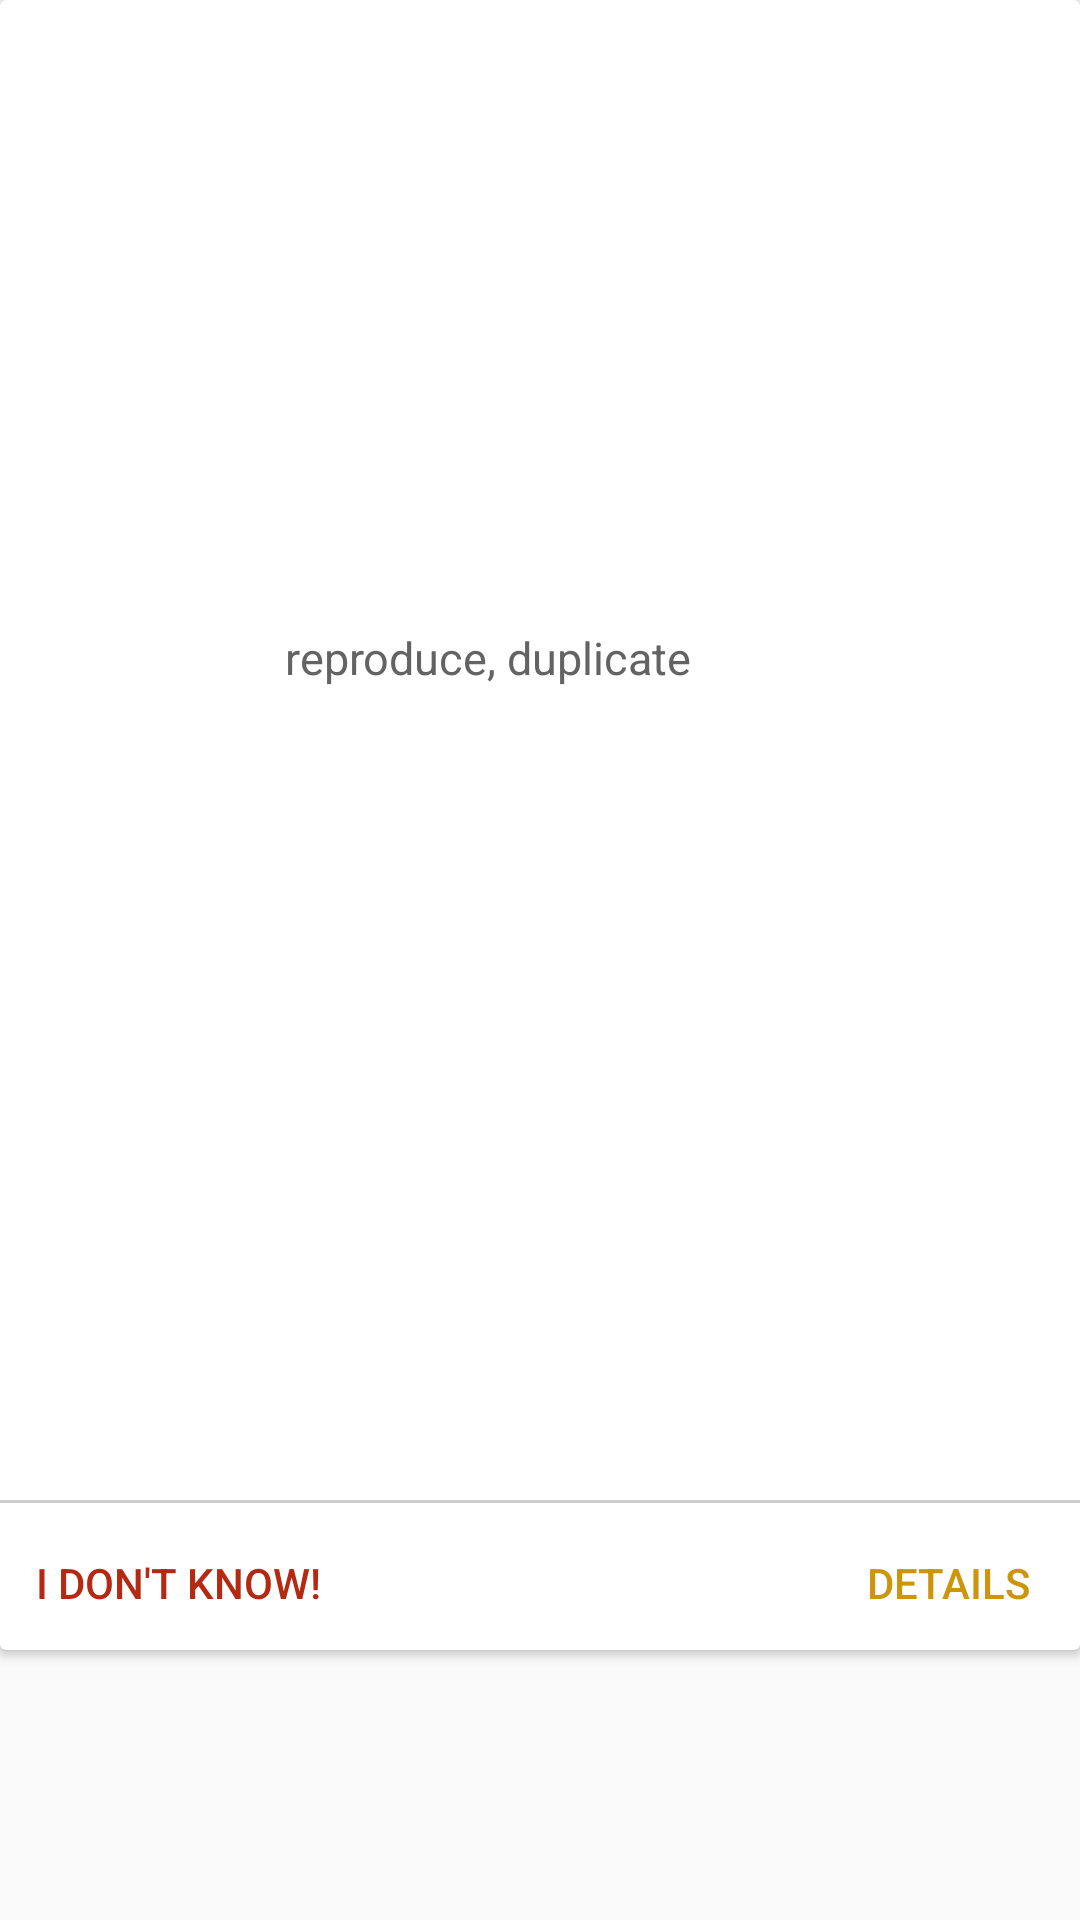

Write the Android layout XML for this screen, with the resource values it uses.
<!-- AndroidManifest.xml: application theme AppTheme -->
<!-- res/layout/flash_card_layout_back.xml -->
<?xml version="1.0" encoding="utf-8"?>
<LinearLayout xmlns:android="http://schemas.android.com/apk/res/android"
    android:orientation="vertical" android:layout_width="match_parent"
    android:layout_height="wrap_content"
    android:layout_marginTop="10dp">

    <android.support.v7.widget.CardView
        android:layout_width="wrap_content"
        android:layout_height="550dp">

        <LinearLayout
            android:layout_width="wrap_content"
            android:layout_height="550dp"
            android:orientation="vertical">

            <RelativeLayout
                android:layout_width="match_parent"
                android:layout_height="500dp"
                android:padding="20dp">

                <TextView
                    android:id="@+id/txtType_cardback"
                    android:layout_width="wrap_content"
                    android:layout_height="wrap_content"
                    android:layout_marginLeft="10dp"
                    android:textColor="@color/colorGrayText"
                    android:textSize="20sp"
                    android:textStyle="italic" />


                <TextView
                    android:id="@+id/txtExample_cardback"
                    android:layout_width="283dp"
                    android:layout_height="wrap_content"
                    android:layout_alignParentStart="true"
                    android:layout_alignParentLeft="true"
                    android:layout_alignParentTop="true"
                    android:layout_alignParentEnd="true"
                    android:layout_alignParentRight="true"
                    android:layout_marginStart="75dp"
                    android:layout_marginLeft="75dp"
                    android:layout_marginTop="189dp"
                    android:layout_marginEnd="73dp"
                    android:layout_marginRight="73dp"
                    android:text="reproduce, duplicate"
                    android:textColor="@color/colorGrayTextDark"
                    android:textSize="15sp" />

            </RelativeLayout>

            <View
                android:layout_width="match_parent"
                android:layout_height="1dp"
                android:layout_marginBottom="4dp"
                android:background="#33000000" />

            <RelativeLayout
                android:layout_width="match_parent"
                android:layout_height="wrap_content">

                <Button
                    android:id="@+id/btnNo_cardback"
                    style="@style/Widget.AppCompat.Button.Borderless"
                    android:layout_width="wrap_content"
                    android:layout_height="wrap_content"
                    android:layout_alignParentLeft="true"
                    android:layout_alignParentTop="true"
                    android:layout_gravity="center_horizontal"
                    android:text="I Don't Know!"
                    android:textColor="@color/colorRed" />


                <Button
                    android:id="@+id/btnYes_cardback"
                    style="@style/Widget.AppCompat.Button.Borderless"
                    android:layout_width="wrap_content"
                    android:layout_height="wrap_content"
                    android:layout_alignParentTop="true"
                    android:layout_alignParentRight="true"
                    android:layout_gravity="center_horizontal"
                    android:text="details"
                    android:textColor="@color/colorPrimary" />

            </RelativeLayout>

        </LinearLayout>

    </android.support.v7.widget.CardView>


</LinearLayout>
<!-- resources referenced by this layout -->
<resources>
  <color name="colorGrayText">#9e9d9d</color>
  <color name="colorGrayTextDark">#636363</color>
  <color name="colorPrimary">#CD950C</color>
  <color name="colorRed">#b52913</color>
  <style name="AppTheme" parent="Theme.AppCompat.Light.NoActionBar">
          
          <item name="android:fitsSystemWindows">true</item>
          <item name="colorPrimary">@color/colorPrimary</item>
          <item name="colorPrimaryDark">@color/colorPrimary</item>
      </style>
</resources>
